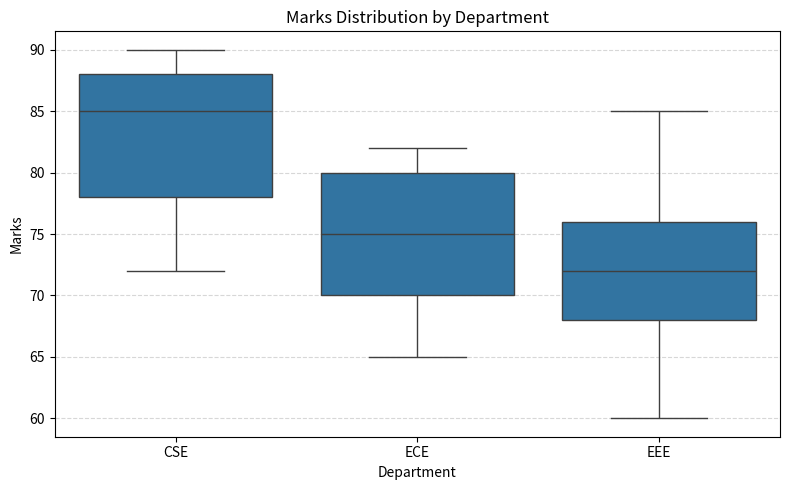

Write the Python code that produced this figure.
import pandas as pd
import matplotlib.pyplot as plt
import seaborn as sns
data = {'Department': [
        'CSE', 'CSE', 'CSE', 'CSE', 'CSE',
        'ECE', 'ECE', 'ECE', 'ECE', 'ECE',
        'EEE', 'EEE', 'EEE', 'EEE', 'EEE' ],
    'Marks': [
        78, 85, 90, 72, 88,
        65, 70, 82, 75, 80,
        60, 68, 72, 76, 85 ]
}
df = pd.DataFrame(data)
print("Data:")
print(df)
plt.figure(figsize=(8, 5))
sns.boxplot(x='Department',y='Marks',data=df)
plt.title("Marks Distribution by Department")
plt.xlabel("Department")
plt.ylabel("Marks")
plt.grid(axis='y', linestyle='--', alpha=0.5)
plt.tight_layout()
plt.show()
